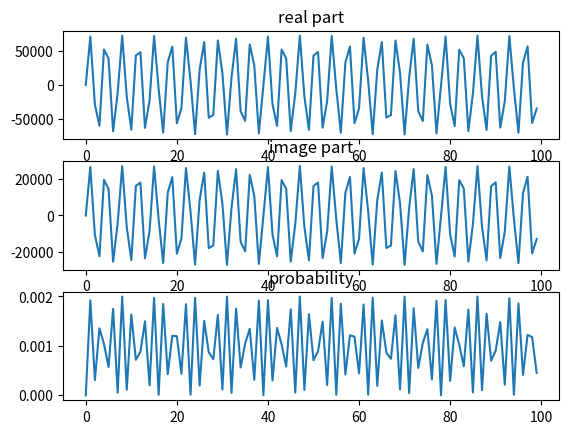

Write the Python code that produced this figure.
import numpy as np
import math
import cmath
import matplotlib.pyplot as plt

x=[i for i in range(0, 1000)]

m=9.1e-31    # particle mass - kg
planck_constant=6.6e-34    # J*s
h_bar=planck_constant/2/math.pi

L=2.*math.pi*0.053e-9    # orbit length - m
B=math.sqrt(2./L)   # amplitude - m
n=1.  # energy level

E=(math.pi**2*h_bar**2*n**2/(2.*m*L**2))   # definite energy
k=math.sqrt(2.*m*E/h_bar**2)
p=k*h_bar   # definite momentum


wave_init=[]
for i in range(len(x)):
    res1=B*math.sin(math.pi*n*x[i]/L)
    wave_init.append(res1)

time=5000
I=complex(0, 1)
E_time=cmath.exp(-I*E*time/h_bar)

phi_xt=[]
for i in range(len(wave_init)):
    res2=E_time*wave_init[i]
    phi_xt.append(res2)

phi_xt_real=[]
for i in range(len(phi_xt)):
    res3=phi_xt[i].real
    phi_xt_real.append(res3)

phi_xt_imag=[]
for i in range(len(phi_xt)):
    res4=phi_xt[i].imag
    phi_xt_imag.append(res4)

phi_xt_prob=[]
total=0
for i in range(len(phi_xt)):
    res5=phi_xt_real[i]**2+phi_xt_imag[i]**2
    phi_xt_prob.append(res5)
    total+=res5

test=0
for i in range(len(phi_xt_prob)):
    phi_xt_prob[i]=phi_xt_prob[i]/total
    test+=phi_xt_prob[i]

assert test>=0.999 and test<=1.001

fig=plt.figure()
ax1=fig.add_subplot(311)
ax1.plot(phi_xt_real[:100])
ax1.set_title("real part")
ax2=fig.add_subplot(312)
ax2.plot(phi_xt_imag[:100])
ax2.set_title("image part")
ax3=fig.add_subplot(313)
ax3.plot(phi_xt_prob[:100])
ax3.set_title("probability")
plt.show()

np.savetxt("wave_t5000_box.txt", phi_xt)
np.save('wave_t5000_box.npy', phi_xt)

